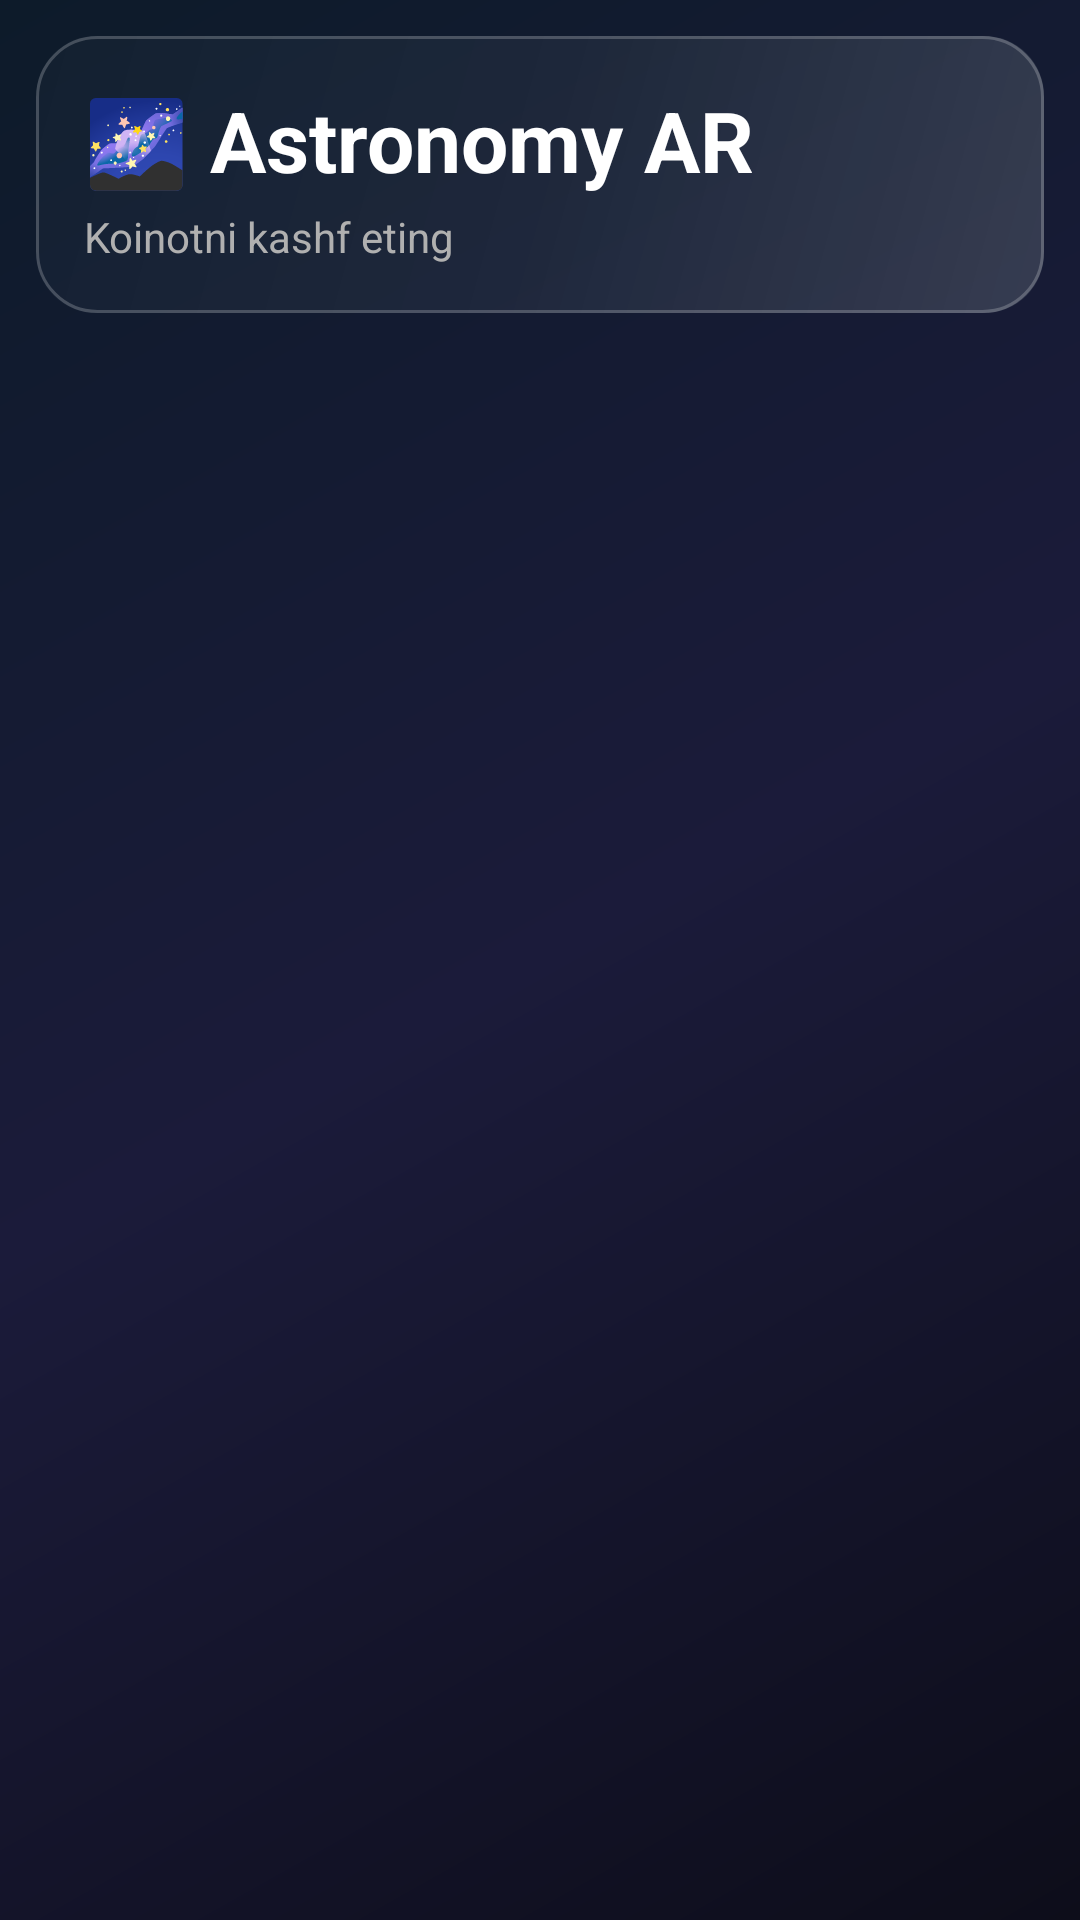

Here is an Android app screen rendered from its layout file. Give the layout XML and the strings, colors and styles it references.
<!-- AndroidManifest.xml: application theme AppTheme -->
<!-- res/layout/activity_catalog_front.xml -->
<?xml version="1.0" encoding="utf-8"?>
<RelativeLayout xmlns:android="http://schemas.android.com/apk/res/android"
    xmlns:app="http://schemas.android.com/apk/res-auto"
    android:layout_width="match_parent"
    android:layout_height="match_parent"
    android:background="@drawable/bg_gradient_cosmic">

    
    <LinearLayout
        android:id="@+id/header"
        android:layout_width="match_parent"
        android:layout_height="wrap_content"
        android:background="@drawable/bg_glass_panel"
        android:orientation="vertical"
        android:padding="16dp"
        android:layout_margin="12dp">
        
        <TextView
            android:layout_width="wrap_content"
            android:layout_height="wrap_content"
            android:text="🌌 Astronomy AR"
            android:textSize="28sp"
            android:textStyle="bold"
            android:textColor="@color/text_primary"/>
            
        <TextView
            android:layout_width="wrap_content"
            android:layout_height="wrap_content"
            android:text="Koinotni kashf eting"
            android:textSize="14sp"
            android:textColor="@color/text_secondary"
            android:layout_marginTop="4dp"/>
    </LinearLayout>

    
    <androidx.recyclerview.widget.RecyclerView
        android:id="@+id/recycler_view_departments"
        android:layout_width="match_parent"
        android:layout_height="match_parent"
        android:layout_below="@id/header"
        android:padding="8dp"
        android:clipToPadding="false"/>

    
    <ProgressBar
        android:id="@+id/progressBar"
        android:layout_width="wrap_content"
        android:layout_height="wrap_content"
        android:layout_centerInParent="true"
        android:indeterminateTint="@color/colorPrimary"
        android:visibility="gone"/>

    
    <TextView
        android:id="@+id/errorTextView"
        android:layout_width="match_parent"
        android:layout_height="wrap_content"
        android:layout_centerInParent="true"
        android:gravity="center"
        android:padding="16dp"
        android:text="Xatolik yuz berdi"
        android:textSize="16sp"
        android:textColor="@color/text_secondary"
        android:visibility="gone"/>

</RelativeLayout>
<!-- resources referenced by this layout -->
<resources>
  <color name="colorPrimary">#0099CC</color>
  <color name="text_primary">#FFFFFF</color>
  <color name="text_secondary">#B0B0B0</color>
  <!-- drawable bg_glass_panel (drawable) -->
  <?xml version="1.0" encoding="utf-8"?>
  <layer-list xmlns:android="http://schemas.android.com/apk/res/android">
      
      
      <item>
          <shape android:shape="rectangle">
              <solid android:color="#40203040" />
              <corners android:radius="20dp" />
          </shape>
      </item>
      
      
      <item>
          <shape android:shape="rectangle">
              <gradient
                  android:type="linear"
                  android:angle="135"
                  android:startColor="#20FFFFFF"
                  android:centerColor="#08FFFFFF"
                  android:endColor="#00FFFFFF" />
              <corners android:radius="20dp" />
          </shape>
      </item>
      
      
      <item>
          <shape android:shape="rectangle">
              <stroke
                  android:width="1dp"
                  android:color="#35FFFFFF" />
              <corners android:radius="20dp" />
          </shape>
      </item>
      
  </layer-list>
  <!-- drawable bg_gradient_cosmic (drawable) -->
  <?xml version="1.0" encoding="utf-8"?>
  <shape xmlns:android="http://schemas.android.com/apk/res/android"
      android:shape="rectangle">
      
      
      <gradient
          android:type="linear"
          android:angle="135"
          android:startColor="#0D0D1A"
          android:centerColor="#1B1B3A"
          android:endColor="#0D1B2A" />
      
  </shape>
  <style name="AppTheme" parent="Theme.AppCompat.NoActionBar">
          <item name="colorPrimary">@color/colorPrimary</item>
          <item name="colorPrimaryDark">@color/colorPrimaryDark</item>
          <item name="colorAccent">@color/colorAccent</item>
          <item name="android:windowBackground">@color/colorBackground</item>
          <item name="android:statusBarColor">@android:color/transparent</item>
          <item name="android:navigationBarColor">@color/colorPrimaryDark</item>
      </style>
  <color name="colorPrimaryDark">#007799</color>
  <color name="colorAccent">#8E44AD</color>
  <color name="colorBackground">#F2F5F8</color>
</resources>
